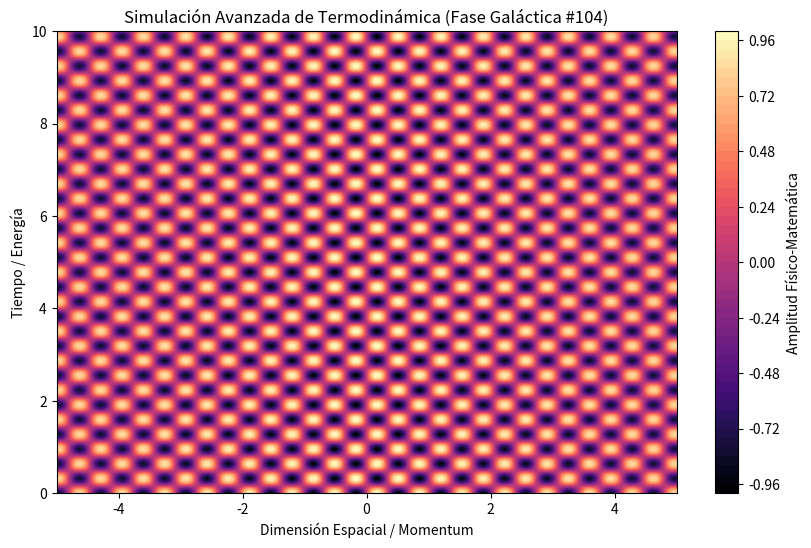

Source code (Python):
%matplotlib inline
# Simulación Galáctica: Termodinámica - Variante 104
import numpy as np
import matplotlib.pyplot as plt

# Parámetros Físicos Aleatorios
param_1 = 9.164
param_2 = 9.852
param_3 = 0.039

t = np.linspace(0, 10, 500)
x = np.linspace(-5, 5, 500)
X, T = np.meshgrid(x, t)

# Ecuación Base (Avanzada)
Z = np.sin(X * param_1) * np.cos(T * param_2) * np.exp(-np.abs(X) * param_3)

plt.figure(figsize=(10, 6))
plt.contourf(X, T, Z, 50, cmap='magma')
plt.colorbar(label='Amplitud Físico-Matemática')
plt.title(r'Simulación Avanzada de Termodinámica (Fase Galáctica #104)')
plt.xlabel('Dimensión Espacial / Momentum')
plt.ylabel('Tiempo / Energía')
plt.show()
